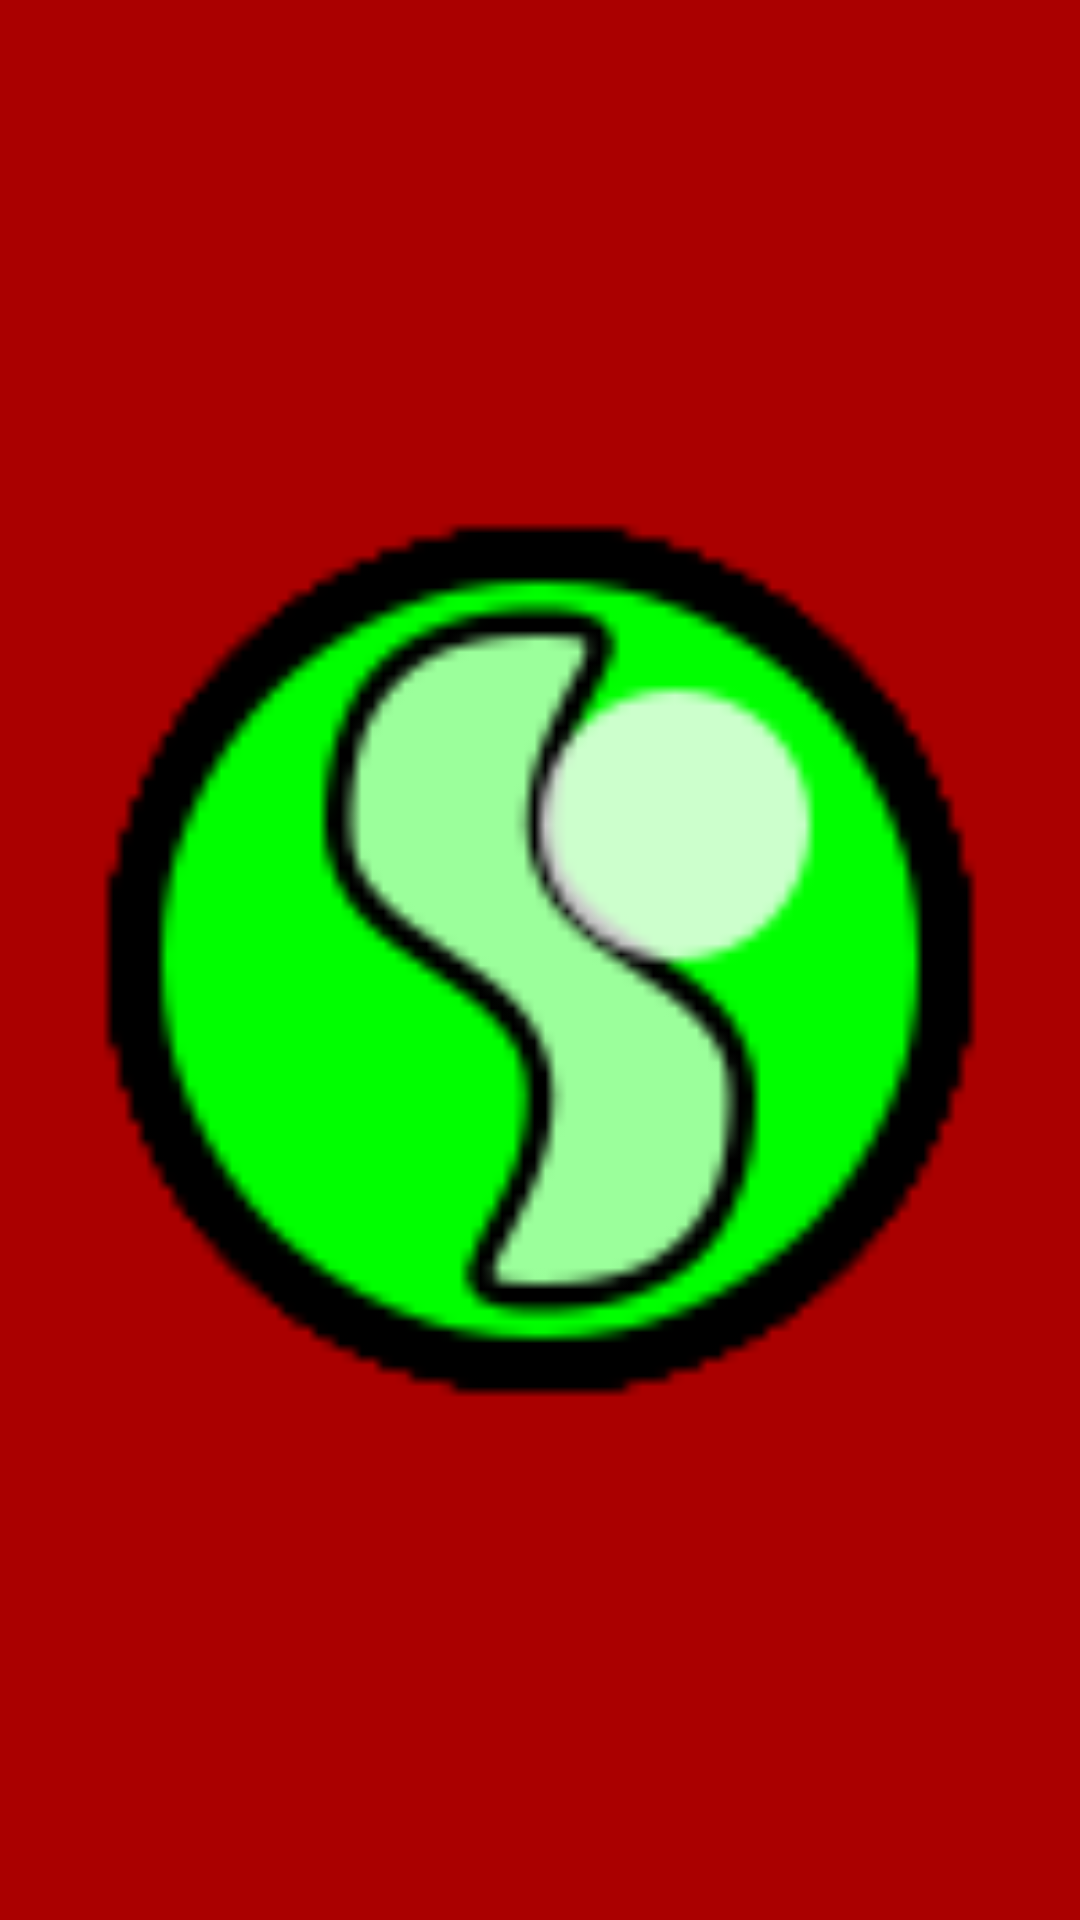

Reconstruct the res/layout file that produces this screen, plus the resources it refers to.
<!-- AndroidManifest.xml: application theme AquaTheme -->
<!-- res/layout/ball.xml -->
<?xml version="1.0" encoding="utf-8"?>
<ImageView xmlns:android="http://schemas.android.com/apk/res/android"
    xmlns:ads="http://schemas.android.com/apk/lib/com.google.ads"
    android:id="@+id/ball00"
    android:layout_width="wrap_content"
    android:layout_height="wrap_content"
    android:background="#aa0000"
    android:onClick="onClick"
    android:src="@drawable/green1" />
<!-- resources referenced by this layout -->
<resources>
  <!-- drawable green1: png bitmap (drawable-hdpi, 3745 bytes) -->
  <style name="AquaTheme" parent="@android:style/Theme.NoTitleBar.Fullscreen">
          <item name="android:windowBackground">@drawable/back_mautibla</item>
          <item name="android:buttonStyle">@style/AquaButton</item>
          <item name="android:textViewStyle">@style/AquaTextView</item>
          <item name="android:windowFullscreen">true</item>
          <item name="android:windowContentOverlay">@null</item>
          <item name="android:alertDialogStyle">@style/AquaAlertDialog</item>
      </style>
  <!-- drawable back_mautibla: png bitmap (drawable-hdpi, 197433 bytes) -->
  <style name="AquaButton" parent="@android:style/Widget.Button">
          <item name="android:background">@drawable/button</item>
          <item name="android:paddingLeft">15dip</item>
          <item name="android:paddingRight">15dip</item>
          <item name="android:textColor">#ffffff</item>
          <item name="android:textStyle">bold</item>
          <item name="android:textSize">@dimen/aqua_btn_txt_size</item>
          <item name="android:minWidth">@dimen/aqua_btn_fb_min_width</item>
      </style>
  <style name="AquaTextView" parent="@android:style/Widget.TextView">
          <item name="android:textColor">#FFFFFF</item>
          <item name="android:layout_height">wrap_content</item>
          <item name="android:layout_width">wrap_content</item>
          <item name="android:layout_column">1</item>
      </style>
  <style name="AquaAlertDialog">
          <item name="android:fullDark">@drawable/popup_full_dark</item>
          <item name="android:topDark">@drawable/popup_top_dark</item>
          <item name="android:centerDark">@drawable/popup_center_dark</item>
          <item name="android:bottomDark">@drawable/popup_bottom_dark</item>
      </style>
  <dimen name="aqua_btn_txt_size">17sp</dimen>
  <dimen name="aqua_btn_fb_min_width">170px</dimen>
</resources>
